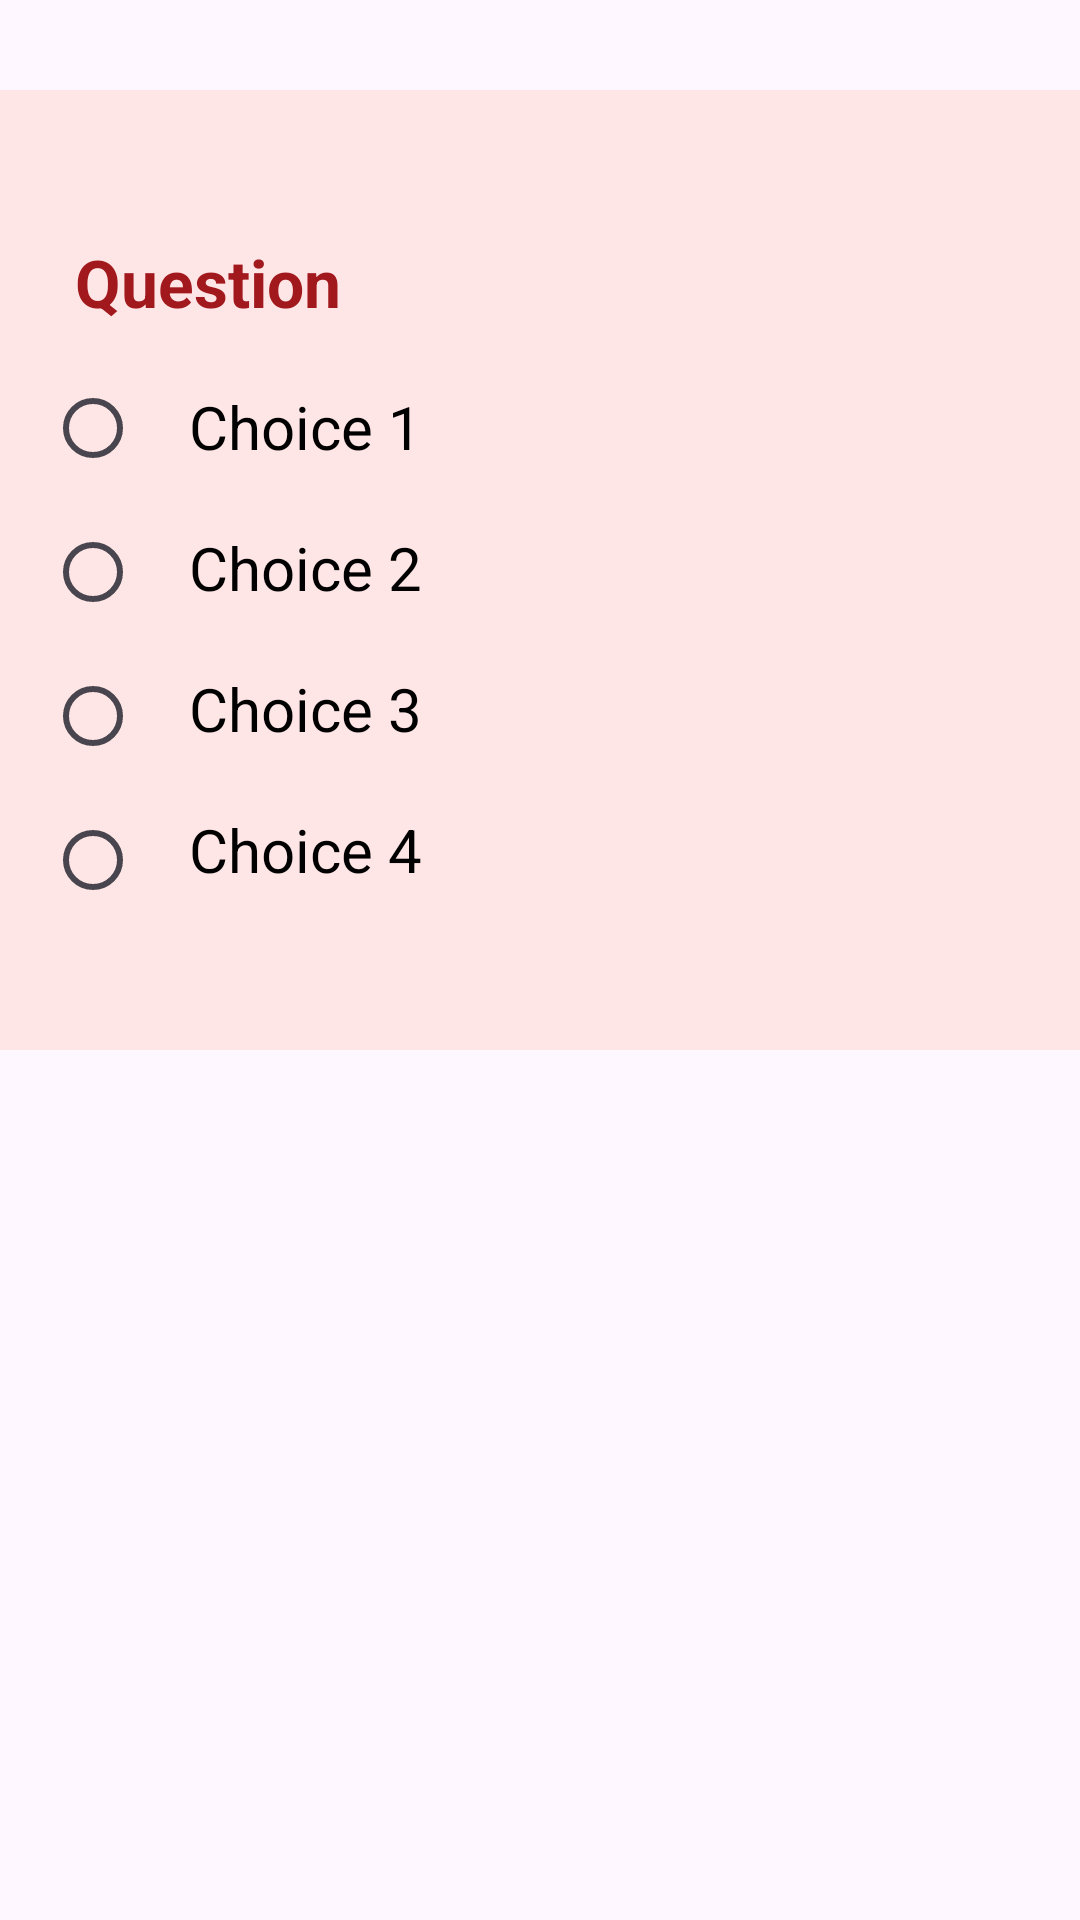

The Android layout XML behind this screen, and the referenced resources:
<!-- AndroidManifest.xml: application theme Theme.Avantia -->
<!-- res/layout/question_edit.xml -->
<?xml version="1.0" encoding="utf-8"?>
<LinearLayout xmlns:android="http://schemas.android.com/apk/res/android"
    android:layout_width="match_parent"
    android:layout_height="wrap_content"
    android:orientation="vertical">

    <LinearLayout
        android:layout_width="match_parent"
        android:layout_height="320dp"
        android:padding="15dp"
        android:background="@color/babypink"
        android:gravity="center"
        android:orientation="vertical"
        android:layout_marginBottom="20dp"
        android:layout_marginTop="30dp">

        <EditText
            android:id="@+id/question"
            android:layout_width="match_parent"
            android:layout_height="wrap_content"
            android:gravity="left"
            android:textSize="22dp"
            android:padding="10dp"
            android:textColor="@color/darkred"
            android:textColorHint="@color/darkredtxt"
            android:hint="Question"
            android:background="@color/transparent"
            android:textStyle="bold"/>

        <LinearLayout
            android:layout_width="match_parent"
            android:layout_height="wrap_content"
            android:orientation="horizontal">

            <LinearLayout
                android:layout_width="wrap_content"
                android:layout_height="wrap_content"
                android:orientation="vertical">

                <RadioGroup
                    android:id="@+id/radio_group"
                    android:layout_width="wrap_content"
                    android:layout_height="wrap_content">

                    <RadioButton
                    android:id="@+id/option1rb"
                    android:layout_width="wrap_content"
                    android:layout_height="wrap_content"
                    android:textSize="20dp"
                    android:paddingVertical="10dp"
                    android:paddingLeft="10dp"
                    android:textColor="@color/black"
                    android:buttonTint="@color/darkred"/>

                    <RadioButton
                        android:id="@+id/option2rb"
                        android:layout_width="wrap_content"
                        android:layout_height="wrap_content"
                        android:textSize="20dp"
                        android:paddingVertical="10dp"
                        android:paddingLeft="10dp"
                        android:textColor="@color/black"
                        android:buttonTint="@color/darkred"/>

                    <RadioButton
                        android:id="@+id/option3rb"
                        android:layout_width="wrap_content"
                        android:layout_height="wrap_content"
                        android:textSize="20dp"
                        android:paddingVertical="10dp"
                        android:paddingLeft="10dp"
                        android:textColor="@color/black"
                        android:buttonTint="@color/darkred"/>

                    <RadioButton
                        android:id="@+id/option4rb"
                        android:layout_width="wrap_content"
                        android:layout_height="wrap_content"
                        android:textSize="20dp"
                        android:paddingVertical="10dp"
                        android:paddingLeft="10dp"
                        android:textColor="@color/black"
                        android:buttonTint="@color/darkred"/>

                </RadioGroup>

            </LinearLayout>

            <LinearLayout
                android:layout_width="match_parent"
                android:layout_height="wrap_content"
                android:orientation="vertical">

                <EditText
                    android:id="@+id/option1et"
                    android:layout_width="match_parent"
                    android:layout_height="wrap_content"
                    android:textSize="20dp"
                    android:paddingVertical="10dp"
                    android:textColor="@color/black"
                    android:textColorHint="@color/blacktu"
                    android:background="@color/transparent"
                    android:hint="Choice 1"/>

                <EditText
                    android:id="@+id/option2et"
                    android:layout_width="match_parent"
                    android:layout_height="wrap_content"
                    android:textSize="20dp"
                    android:paddingVertical="10dp"
                    android:textColor="@color/black"
                    android:textColorHint="@color/blacktu"
                    android:background="@color/transparent"
                    android:hint="Choice 2"/>

                <EditText
                    android:id="@+id/option3et"
                    android:layout_width="match_parent"
                    android:layout_height="wrap_content"
                    android:textSize="20dp"
                    android:paddingVertical="10dp"
                    android:textColor="@color/black"
                    android:textColorHint="@color/blacktu"
                    android:background="@color/transparent"
                    android:hint="Choice 3"/>

                <EditText
                    android:id="@+id/option4et"
                    android:layout_width="match_parent"
                    android:layout_height="wrap_content"
                    android:textSize="20dp"
                    android:paddingVertical="10dp"
                    android:textColor="@color/black"
                    android:textColorHint="@color/blacktu"
                    android:background="@color/transparent"
                    android:hint="Choice 4"/>

            </LinearLayout>

        </LinearLayout>

    </LinearLayout>

    <LinearLayout
        android:id="@+id/new_question"
        android:layout_width="match_parent"
        android:layout_height="60dp"
        android:padding="15dp"
        android:background="@drawable/background"
        android:gravity="center"
        android:orientation="vertical"
        android:layout_marginBottom="20dp"
        android:layout_marginTop="30dp"
        android:visibility="gone">

        <TextView
            android:layout_width="match_parent"
            android:layout_height="60dp"
            android:gravity="center"
            android:textSize="22dp"
            android:padding="10dp"
            android:textColor="@color/darkred"
            android:text="New Question"
            android:textStyle="bold"/>

    </LinearLayout>

</LinearLayout>
<!-- resources referenced by this layout -->
<resources>
  <color name="babypink">#FFE6E6</color>
  <color name="black">#FF000000</color>
  <color name="blacktu">#FF000000</color>
  <color name="darkred">#A1181D</color>
  <color name="darkredtxt">#A1181D</color>
  <color name="transparent">#00000000</color>
  <!-- drawable background: png bitmap (drawable, 3732 bytes) -->
  <style name="Theme.Avantia" parent="Base.Theme.Avantia" />
  <style name="Base.Theme.Avantia" parent="Theme.Material3.DayNight.NoActionBar">
          
          
      </style>
</resources>
